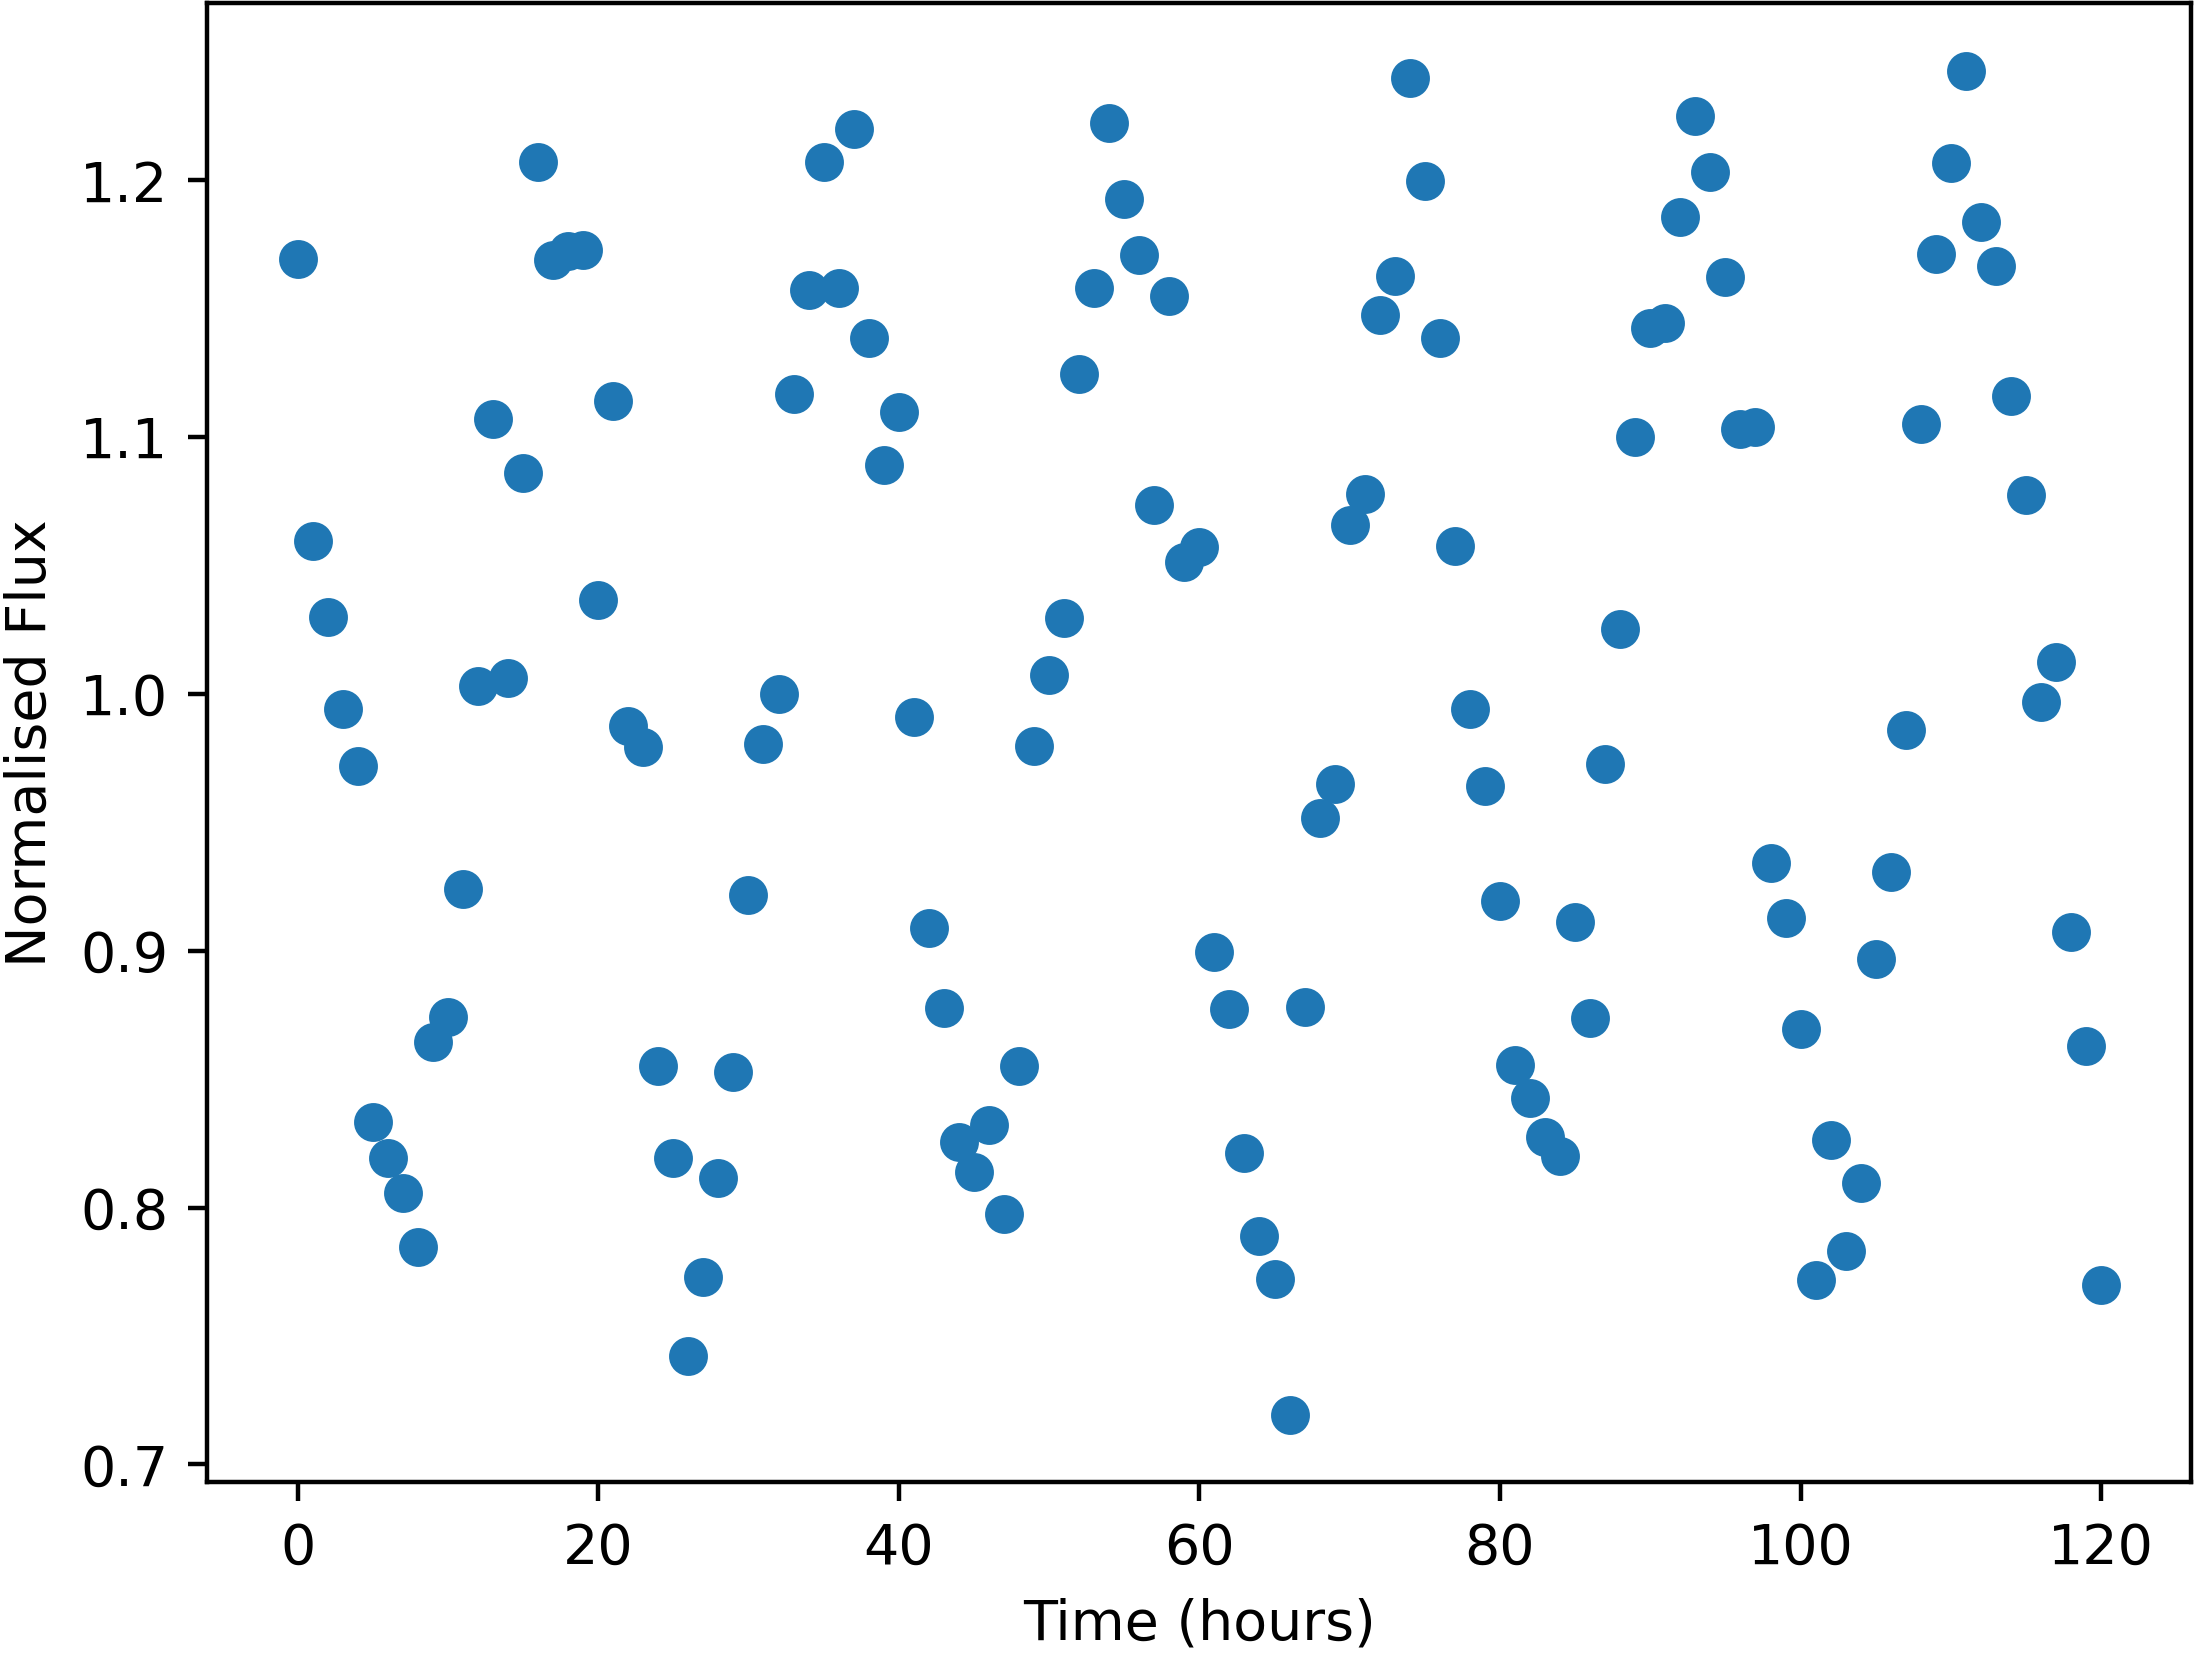

Source data for this figure (header and first rows):
Time, NormalisedFlux
0.0, 1.169
1.0, 1.06
2.0, 1.03
3.0, 0.9941
4.0, 0.9718
5.0, 0.8333
6.0, 0.8191
7.0, 0.8057
8.0, 0.7846
9.0, 0.8645
10.0, 0.874
11.0, 0.9241
12.0, 1.003
13.0, 1.107
14.0, 1.006
15.0, 1.086
16.0, 1.207
17.0, 1.169
18.0, 1.172
19.0, 1.173
20.0, 1.036
21.0, 1.114
22.0, 0.9873
23.0, 0.9793
24.0, 0.8551
25.0, 0.8191
26.0, 0.742
27.0, 0.7729
28.0, 0.8116
29.0, 0.8527
30.0, 0.9217
31.0, 0.9804
32.0, 0.9998
33.0, 1.117
34.0, 1.157
35.0, 1.207
36.0, 1.158
37.0, 1.22
38.0, 1.138
39.0, 1.089
40.0, 1.11
41.0, 0.9908
42.0, 0.9088
43.0, 0.8775
44.0, 0.8256
45.0, 0.814
46.0, 0.8322
47.0, 0.7976
48.0, 0.8551
49.0, 0.9798
50.0, 1.007
51.0, 1.03
52.0, 1.125
53.0, 1.158
54.0, 1.222
55.0, 1.193
56.0, 1.171
57.0, 1.073
58.0, 1.155
59.0, 1.051
... 61 more rows
